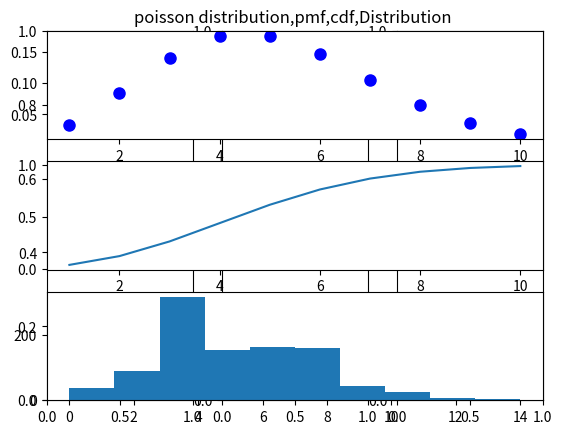
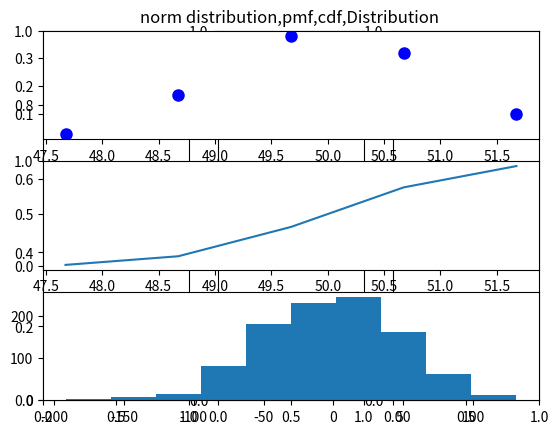

Source code (Python) for these figures, in order:
# -*- coding: utf-8 -*-
"""
Created on Mon Feb 28 20:59:18 2022

[redacted]
"""
import numpy as np
from scipy.stats import poisson,norm,ttest_ind
import matplotlib.pyplot as plt

#Poisson distributiom

mu1 = 5
x1 = np.arange(poisson.ppf(0.01, mu1),
              poisson.ppf(0.99, mu1))
y_pmf = poisson.pmf(x1, mu1)
y_cdf = poisson.cdf(x1, mu1)
r1 = poisson.rvs(mu1, size=1000)
fig1, (ax1,ax2, ax3) = plt.subplots(nrows=1, ncols=3)
ax1 = plt.subplot (311)
ax1.plot(x1,y_pmf, 'bo', ms=8)
ax1.set_title("poisson distribution,pmf,cdf,Distribution ")
ax2 = plt.subplot(312)
ax2.plot(x1,y_cdf)
ax3 = plt.subplot(313)
plt.hist(r1)

# normal distributiom

mu2 = 50
x2 = np.arange(norm.ppf(0.01, mu2),
              norm.ppf(0.99, mu2))
y_pmf = norm.pdf(x2, mu2)
y_cdf = norm.cdf(x2, mu2)
r2 = norm.rvs(size=1000,scale = max(x2))
fig2, (ax1,ax2, ax3) = plt.subplots(nrows=1, ncols=3)
ax1 = plt.subplot (311)
ax1.plot(x2,y_pmf, 'bo', ms=8)
ax1.set_title("norm distribution,pmf,cdf,Distribution ")
ax2 = plt.subplot(312)
ax2.plot(x2,y_cdf)
ax3 = plt.subplot(313)
plt.hist(r2)

# check the sourse distribution of r1 r2
# pvalue different
print(ttest_ind(r1,r2))
print(ttest_ind(r1,r2,equal_var=False))

